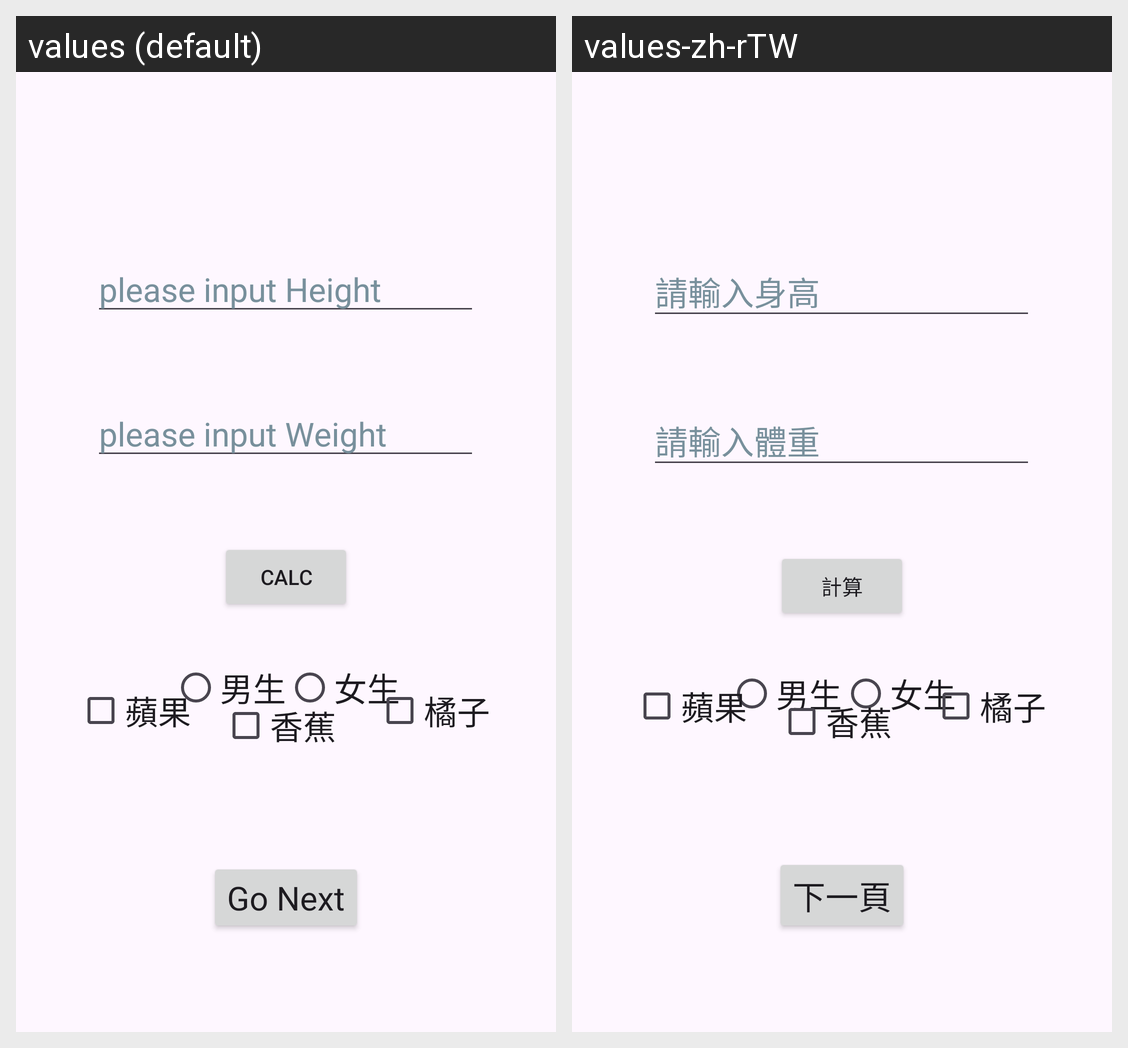

Here is an Android app screen in its default locale and in the app's own translations. Write out the translated-string differences for the strings that appear on this screen.
Android screen res/layout/activity_main.xml rendered under 2 locales, left to right: values (default), values-zh-rTW. Device: Nexus 5 (rendered at 1080×1920; each locale shown at half size, 540×960, under a caption strip naming it); theme Theme.MyBMI0612.
Strings drawn on this screen, with the default value and each locale's value (text and hints the layout hard-codes, and strings that could not be matched under every locale, appear in the picture but are not listed):

strInputHeight
  values: please input Height
  values-zh-rTW: 請輸入身高

strInputWeight
  values: please input Weight
  values-zh-rTW: 請輸入體重

strCalc
  values: Calc
  values-zh-rTW: 計算

strGoNext
  values: Go Next
  values-zh-rTW: 下一頁
